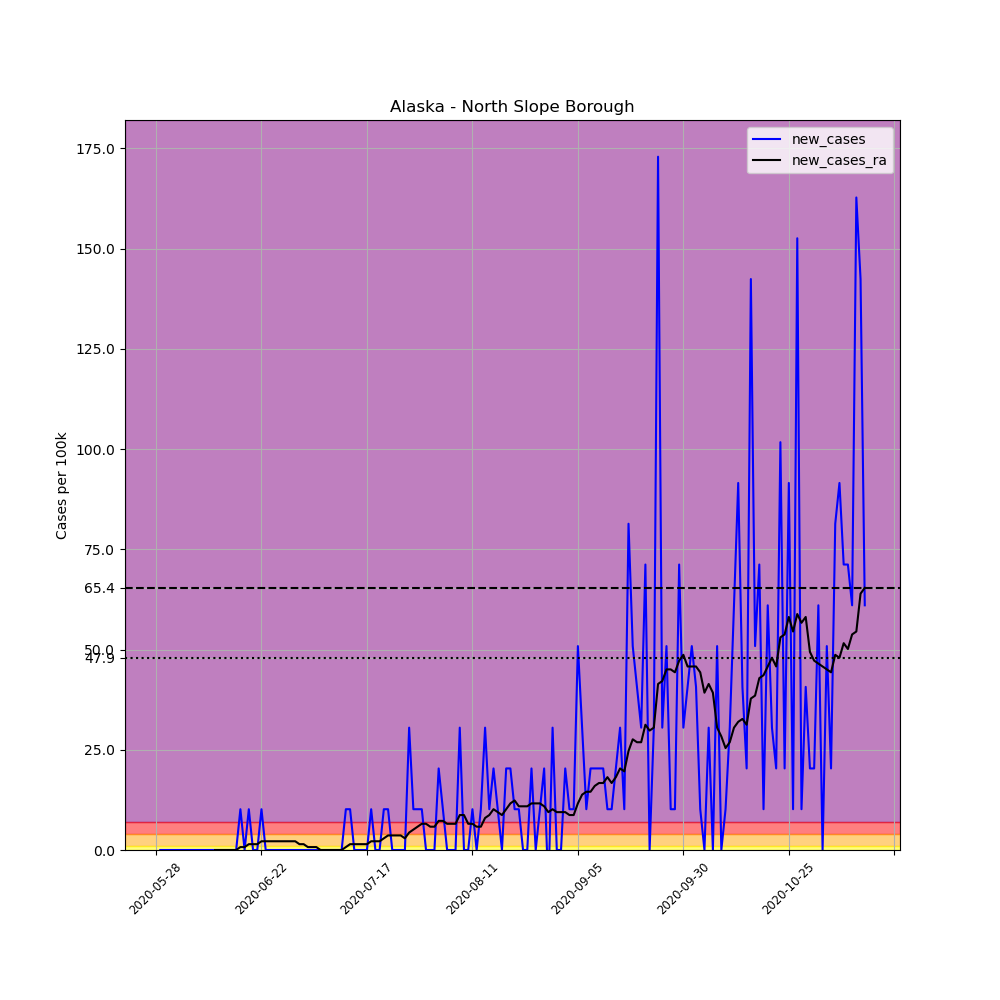

Data behind this chart, as committed beside it:
, date, county, state, fips, cases, deaths, COUNTY, STNAME, CTYNAME, POPESTIMATE2019, per_100k, new_cases, new_cases_ra
678155, 2020-05-28, North Slope Borough, Alaska, 2185, 1, 0, 185, Alaska, North Slope Borough, 9832, 10.17, , 
678156, 2020-05-29, North Slope Borough, Alaska, 2185, 1, 0, 185, Alaska, North Slope Borough, 9832, 10.17, 0.0, 
678157, 2020-05-30, North Slope Borough, Alaska, 2185, 1, 0, 185, Alaska, North Slope Borough, 9832, 10.17, 0.0, 
678158, 2020-05-31, North Slope Borough, Alaska, 2185, 1, 0, 185, Alaska, North Slope Borough, 9832, 10.17, 0.0, 
678159, 2020-06-01, North Slope Borough, Alaska, 2185, 1, 0, 185, Alaska, North Slope Borough, 9832, 10.17, 0.0, 
678160, 2020-06-02, North Slope Borough, Alaska, 2185, 1, 0, 185, Alaska, North Slope Borough, 9832, 10.17, 0.0, 
678161, 2020-06-03, North Slope Borough, Alaska, 2185, 1, 0, 185, Alaska, North Slope Borough, 9832, 10.17, 0.0, 
678162, 2020-06-04, North Slope Borough, Alaska, 2185, 1, 0, 185, Alaska, North Slope Borough, 9832, 10.17, 0.0, 
678163, 2020-06-05, North Slope Borough, Alaska, 2185, 1, 0, 185, Alaska, North Slope Borough, 9832, 10.17, 0.0, 
678164, 2020-06-06, North Slope Borough, Alaska, 2185, 1, 0, 185, Alaska, North Slope Borough, 9832, 10.17, 0.0, 
678165, 2020-06-07, North Slope Borough, Alaska, 2185, 1, 0, 185, Alaska, North Slope Borough, 9832, 10.17, 0.0, 
678166, 2020-06-08, North Slope Borough, Alaska, 2185, 1, 0, 185, Alaska, North Slope Borough, 9832, 10.17, 0.0, 
678167, 2020-06-09, North Slope Borough, Alaska, 2185, 1, 0, 185, Alaska, North Slope Borough, 9832, 10.17, 0.0, 
678168, 2020-06-10, North Slope Borough, Alaska, 2185, 1, 0, 185, Alaska, North Slope Borough, 9832, 10.17, 0.0, 
678169, 2020-06-11, North Slope Borough, Alaska, 2185, 1, 0, 185, Alaska, North Slope Borough, 9832, 10.17, 0.0, 0.0
678170, 2020-06-12, North Slope Borough, Alaska, 2185, 1, 0, 185, Alaska, North Slope Borough, 9832, 10.17, 0.0, 0.0
678171, 2020-06-13, North Slope Borough, Alaska, 2185, 1, 0, 185, Alaska, North Slope Borough, 9832, 10.17, 0.0, 0.0
678172, 2020-06-14, North Slope Borough, Alaska, 2185, 1, 0, 185, Alaska, North Slope Borough, 9832, 10.17, 0.0, 0.0
678173, 2020-06-15, North Slope Borough, Alaska, 2185, 1, 0, 185, Alaska, North Slope Borough, 9832, 10.17, 0.0, 0.0
678174, 2020-06-16, North Slope Borough, Alaska, 2185, 1, 0, 185, Alaska, North Slope Borough, 9832, 10.17, 0.0, 0.0
678175, 2020-06-17, North Slope Borough, Alaska, 2185, 2, 0, 185, Alaska, North Slope Borough, 9832, 20.34, 10.17, 0.7265
678176, 2020-06-18, North Slope Borough, Alaska, 2185, 2, 0, 185, Alaska, North Slope Borough, 9832, 20.34, 0.0, 0.7265
678177, 2020-06-19, North Slope Borough, Alaska, 2185, 3, 0, 185, Alaska, North Slope Borough, 9832, 30.51, 10.17, 1.453
678178, 2020-06-20, North Slope Borough, Alaska, 2185, 3, 0, 185, Alaska, North Slope Borough, 9832, 30.51, 0.0, 1.453
678179, 2020-06-21, North Slope Borough, Alaska, 2185, 3, 0, 185, Alaska, North Slope Borough, 9832, 30.51, 0.0, 1.453
678180, 2020-06-22, North Slope Borough, Alaska, 2185, 4, 0, 185, Alaska, North Slope Borough, 9832, 40.68, 10.17, 2.179
678181, 2020-06-23, North Slope Borough, Alaska, 2185, 4, 0, 185, Alaska, North Slope Borough, 9832, 40.68, 0.0, 2.179
678182, 2020-06-24, North Slope Borough, Alaska, 2185, 4, 0, 185, Alaska, North Slope Borough, 9832, 40.68, 0.0, 2.179
678183, 2020-06-25, North Slope Borough, Alaska, 2185, 4, 0, 185, Alaska, North Slope Borough, 9832, 40.68, 0.0, 2.179
678184, 2020-06-26, North Slope Borough, Alaska, 2185, 4, 0, 185, Alaska, North Slope Borough, 9832, 40.68, 0.0, 2.179
678185, 2020-06-27, North Slope Borough, Alaska, 2185, 4, 0, 185, Alaska, North Slope Borough, 9832, 40.68, 0.0, 2.179
678186, 2020-06-28, North Slope Borough, Alaska, 2185, 4, 0, 185, Alaska, North Slope Borough, 9832, 40.68, 0.0, 2.179
678187, 2020-06-29, North Slope Borough, Alaska, 2185, 4, 0, 185, Alaska, North Slope Borough, 9832, 40.68, 0.0, 2.179
678188, 2020-06-30, North Slope Borough, Alaska, 2185, 4, 0, 185, Alaska, North Slope Borough, 9832, 40.68, 0.0, 2.179
678189, 2020-07-01, North Slope Borough, Alaska, 2185, 4, 0, 185, Alaska, North Slope Borough, 9832, 40.68, 0.0, 1.453
678190, 2020-07-02, North Slope Borough, Alaska, 2185, 4, 0, 185, Alaska, North Slope Borough, 9832, 40.68, 0.0, 1.453
678191, 2020-07-03, North Slope Borough, Alaska, 2185, 4, 0, 185, Alaska, North Slope Borough, 9832, 40.68, 0.0, 0.7265
678192, 2020-07-04, North Slope Borough, Alaska, 2185, 4, 0, 185, Alaska, North Slope Borough, 9832, 40.68, 0.0, 0.7265
678193, 2020-07-05, North Slope Borough, Alaska, 2185, 4, 0, 185, Alaska, North Slope Borough, 9832, 40.68, 0.0, 0.7265
678194, 2020-07-06, North Slope Borough, Alaska, 2185, 4, 0, 185, Alaska, North Slope Borough, 9832, 40.68, 0.0, 0.0
678195, 2020-07-07, North Slope Borough, Alaska, 2185, 4, 0, 185, Alaska, North Slope Borough, 9832, 40.68, 0.0, 0.0
678196, 2020-07-08, North Slope Borough, Alaska, 2185, 4, 0, 185, Alaska, North Slope Borough, 9832, 40.68, 0.0, 0.0
678197, 2020-07-09, North Slope Borough, Alaska, 2185, 4, 0, 185, Alaska, North Slope Borough, 9832, 40.68, 0.0, 0.0
678198, 2020-07-10, North Slope Borough, Alaska, 2185, 4, 0, 185, Alaska, North Slope Borough, 9832, 40.68, 0.0, 0.0
678199, 2020-07-11, North Slope Borough, Alaska, 2185, 4, 0, 185, Alaska, North Slope Borough, 9832, 40.68, 0.0, 0.0
678200, 2020-07-12, North Slope Borough, Alaska, 2185, 5, 0, 185, Alaska, North Slope Borough, 9832, 50.85, 10.17, 0.7265
678201, 2020-07-13, North Slope Borough, Alaska, 2185, 6, 0, 185, Alaska, North Slope Borough, 9832, 61.03, 10.17, 1.453
678202, 2020-07-14, North Slope Borough, Alaska, 2185, 6, 0, 185, Alaska, North Slope Borough, 9832, 61.03, 0.0, 1.453
678203, 2020-07-15, North Slope Borough, Alaska, 2185, 6, 0, 185, Alaska, North Slope Borough, 9832, 61.03, 0.0, 1.453
678204, 2020-07-16, North Slope Borough, Alaska, 2185, 6, 0, 185, Alaska, North Slope Borough, 9832, 61.03, 0.0, 1.453
678205, 2020-07-17, North Slope Borough, Alaska, 2185, 6, 0, 185, Alaska, North Slope Borough, 9832, 61.03, 0.0, 1.453
678206, 2020-07-18, North Slope Borough, Alaska, 2185, 7, 0, 185, Alaska, North Slope Borough, 9832, 71.2, 10.17, 2.179
678207, 2020-07-19, North Slope Borough, Alaska, 2185, 7, 0, 185, Alaska, North Slope Borough, 9832, 71.2, 0.0, 2.179
678208, 2020-07-20, North Slope Borough, Alaska, 2185, 7, 0, 185, Alaska, North Slope Borough, 9832, 71.2, 0.0, 2.179
678209, 2020-07-21, North Slope Borough, Alaska, 2185, 8, 0, 185, Alaska, North Slope Borough, 9832, 81.37, 10.17, 2.906
678210, 2020-07-22, North Slope Borough, Alaska, 2185, 9, 0, 185, Alaska, North Slope Borough, 9832, 91.54, 10.17, 3.632
678211, 2020-07-23, North Slope Borough, Alaska, 2185, 9, 0, 185, Alaska, North Slope Borough, 9832, 91.54, 0.0, 3.632
678212, 2020-07-24, North Slope Borough, Alaska, 2185, 9, 0, 185, Alaska, North Slope Borough, 9832, 91.54, 0.0, 3.632
678213, 2020-07-25, North Slope Borough, Alaska, 2185, 9, 0, 185, Alaska, North Slope Borough, 9832, 91.54, 0.0, 3.632
678214, 2020-07-26, North Slope Borough, Alaska, 2185, 9, 0, 185, Alaska, North Slope Borough, 9832, 91.54, 0.0, 2.906
... 109 more rows
